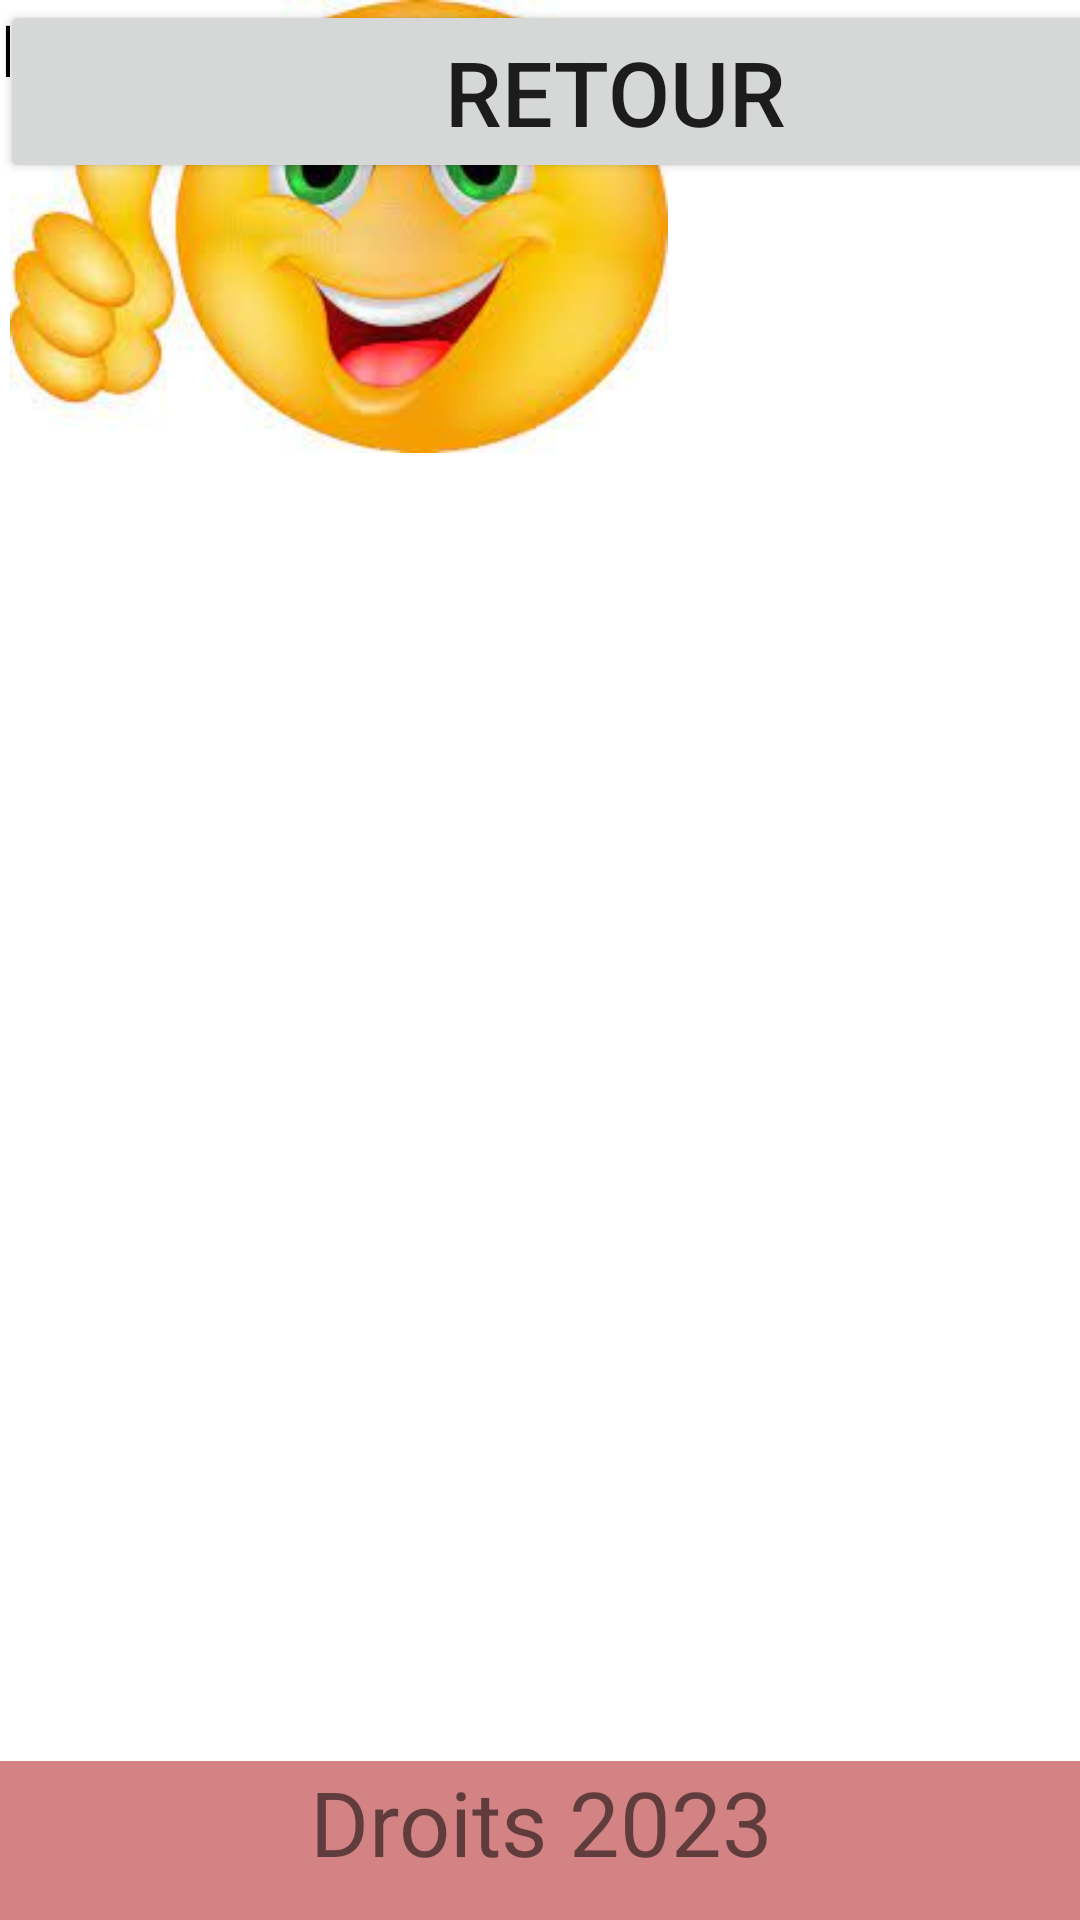

Produce the Android XML layout that renders to this screen, including the resource entries it uses.
<!-- AndroidManifest.xml: application theme Theme.MySNCF_2A_23 -->
<!-- res/layout/activity_fin.xml -->
<?xml version="1.0" encoding="utf-8"?>
<androidx.constraintlayout.widget.ConstraintLayout xmlns:android="http://schemas.android.com/apk/res/android"
    xmlns:app="http://schemas.android.com/apk/res-auto"
    xmlns:tools="http://schemas.android.com/tools"
    android:layout_width="match_parent"
    android:layout_height="match_parent"
    tools:context=".Fin">

    <ImageView
        android:id="@+id/imageView5"
        android:layout_width="406dp"
        android:layout_height="91dp"
        android:layout_marginEnd="5dp"
        android:layout_marginBottom="63dp"
        app:layout_constraintBottom_toTopOf="@+id/idRerA"
        app:layout_constraintEnd_toEndOf="parent"
        app:layout_constraintStart_toStartOf="parent"
        app:layout_constraintTop_toTopOf="parent"
        app:srcCompat="@drawable/logo" />

    <TextView
        android:id="@+id/textView14"
        android:layout_width="413dp"
        android:layout_height="53dp"
        android:layout_marginTop="59dp"
        android:background="#D38383"
        android:text="Droits 2023"
        android:textAlignment="center"
        android:textSize="30sp"
        app:layout_constraintBottom_toBottomOf="parent"
        app:layout_constraintEnd_toEndOf="parent"
        app:layout_constraintStart_toStartOf="parent"
        app:layout_constraintTop_toBottomOf="@+id/idRerC" />

    <TextView
        android:id="@+id/idMoyenne"
        android:layout_width="402dp"
        android:layout_height="40dp"
        android:text="La moyenne est de :"
        android:textColor="@color/black"
        android:textSize="24sp"
        tools:layout_editor_absoluteX="4dp"
        tools:layout_editor_absoluteY="110dp" />

    <ImageView
        android:id="@+id/idSmiley"
        android:layout_width="226dp"
        android:layout_height="151dp"
        app:srcCompat="@drawable/smiley_1"
        tools:layout_editor_absoluteX="92dp"
        tools:layout_editor_absoluteY="164dp" />

    <ListView
        android:id="@+id/idListe"
        android:layout_width="415dp"
        android:layout_height="235dp"
        tools:layout_editor_absoluteX="-2dp"
        tools:layout_editor_absoluteY="330dp" />

    <Button
        android:id="@+id/idRetour"
        android:layout_width="410dp"
        android:layout_height="61dp"
        android:text="Retour"
        android:textSize="30sp"
        tools:layout_editor_absoluteX="-10dp"
        tools:layout_editor_absoluteY="591dp" />
</androidx.constraintlayout.widget.ConstraintLayout>
<!-- resources referenced by this layout -->
<resources>
  <!-- drawable smiley_1: jpeg bitmap (drawable, 8068 bytes) -->
  <style name="Theme.MySNCF_2A_23" parent="Theme.MaterialComponents.DayNight.DarkActionBar">
          
          <item name="colorPrimary">@color/purple_500</item>
          <item name="colorPrimaryVariant">@color/purple_700</item>
          <item name="colorOnPrimary">@color/white</item>
          
          <item name="colorSecondary">@color/teal_200</item>
          <item name="colorSecondaryVariant">@color/teal_700</item>
          <item name="colorOnSecondary">@color/black</item>
          
          <item name="android:statusBarColor" tools:targetApi="l">?attr/colorPrimaryVariant</item>
          
      </style>
  <!-- not gathered from this repository: default colours our renderer supplied (Android Studio template values) -->
  <color name="purple_500">#FF6200EE</color>
  <color name="purple_700">#FF3700B3</color>
  <color name="teal_200">#FF03DAC5</color>
  <color name="teal_700">#FF018786</color>
  <color name="black">#FF000000</color>
  <color name="white">#FFFFFFFF</color>
</resources>
